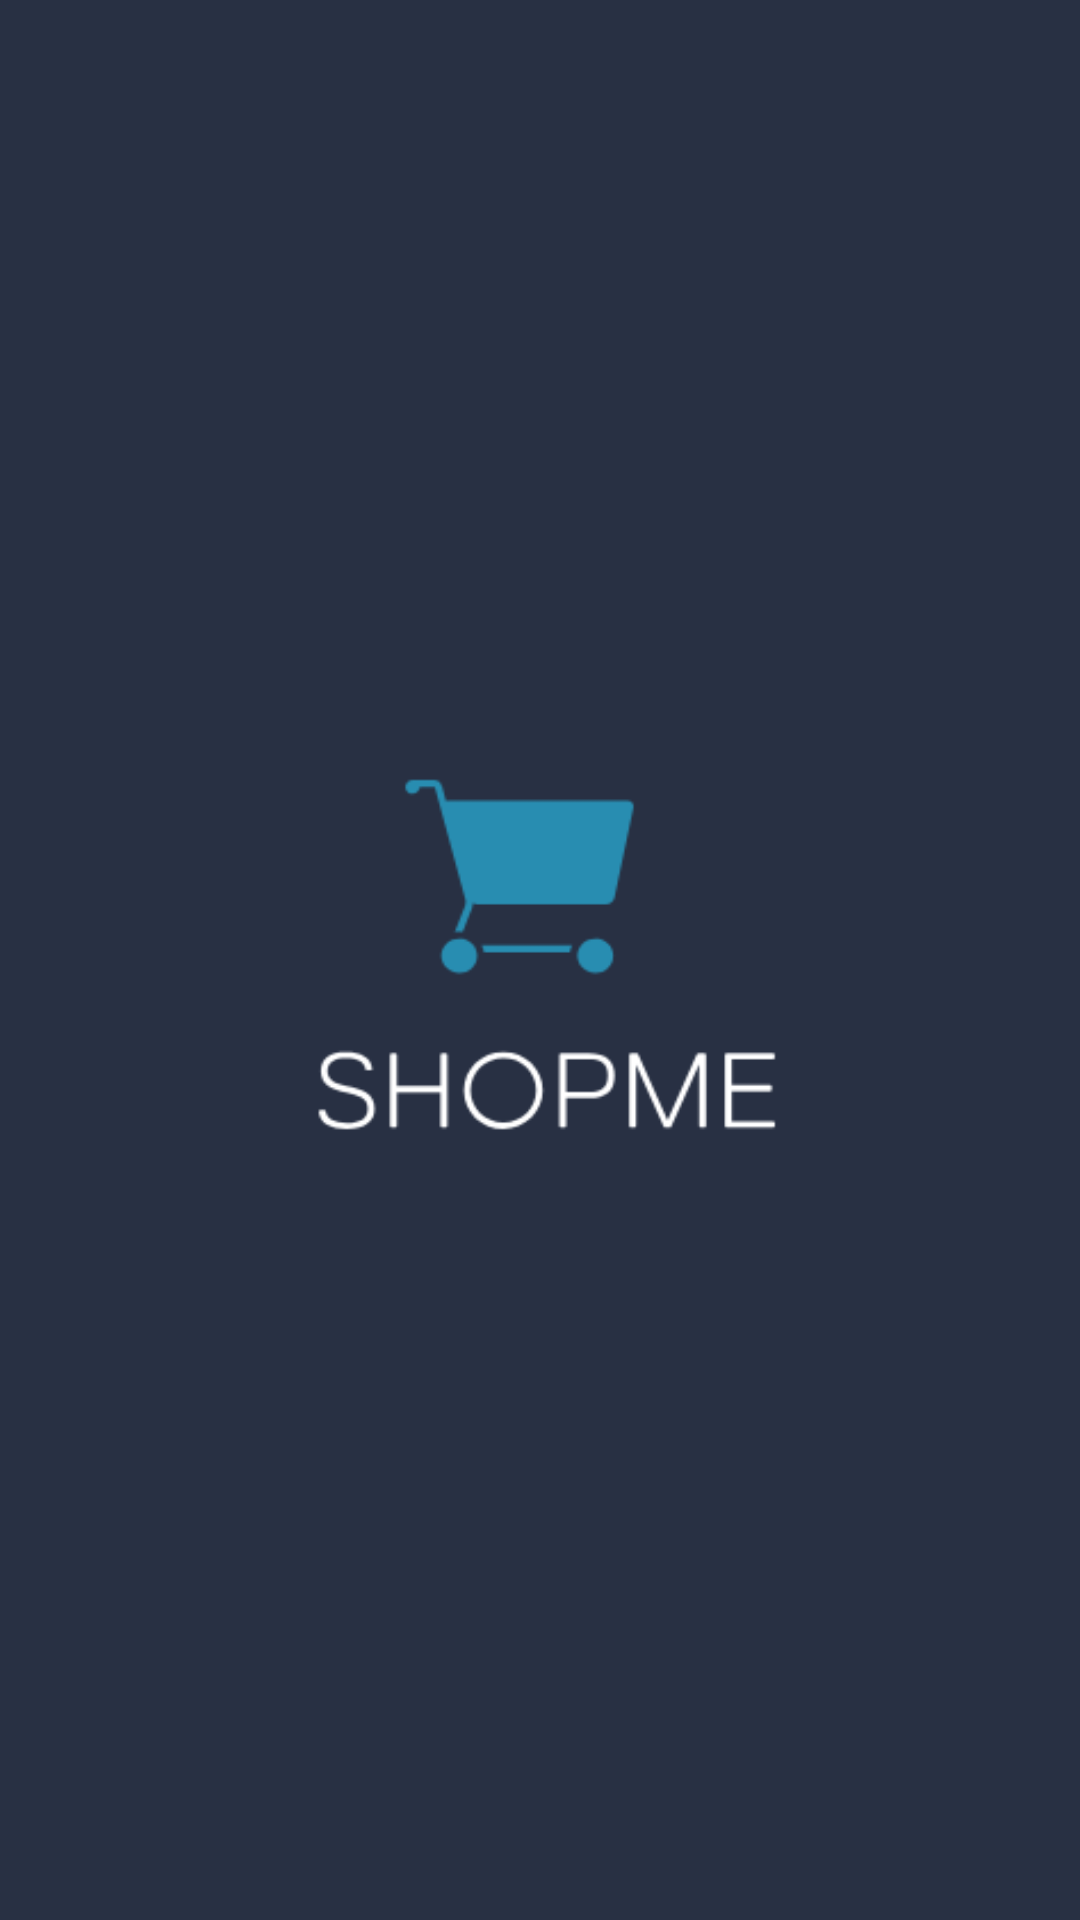

Write the Android layout XML for this screen, with the resource values it uses.
<!-- AndroidManifest.xml: application theme AppTheme -->
<!-- res/layout/activity_splash_screen.xml -->
<?xml version="1.0" encoding="utf-8"?>
<RelativeLayout xmlns:android="http://schemas.android.com/apk/res/android"
    xmlns:app="http://schemas.android.com/apk/res-auto"
    xmlns:tools="http://schemas.android.com/tools"
    android:layout_width="match_parent"
    android:layout_height="match_parent"
    tools:context=".SplashScreen"
    android:background="@color/darkBlue2">

    <ImageView
        android:layout_width="190dp"
        android:layout_height="136dp"
        android:layout_centerInParent="true"
        android:background="@drawable/shopmelogo" />

</RelativeLayout>
<!-- resources referenced by this layout -->
<resources>
  <color name="darkBlue2">#283043</color>
  <!-- drawable shopmelogo: png bitmap (drawable, 5367 bytes) -->
  <style name="AppTheme" parent="Theme.AppCompat.Light.NoActionBar">
          
          <item name="colorPrimary">@color/darkBlue</item>
          <item name="colorPrimaryDark">@color/darkBlue</item>
          <item name="colorAccent">@color/lightBlue</item>
  
          <item name="android:textColorHint">@color/gray</item>
      </style>
  <color name="darkBlue">#1C2F43</color>
  <color name="lightBlue">#288DB1</color>
  <color name="gray">#9C9C9C</color>
</resources>
